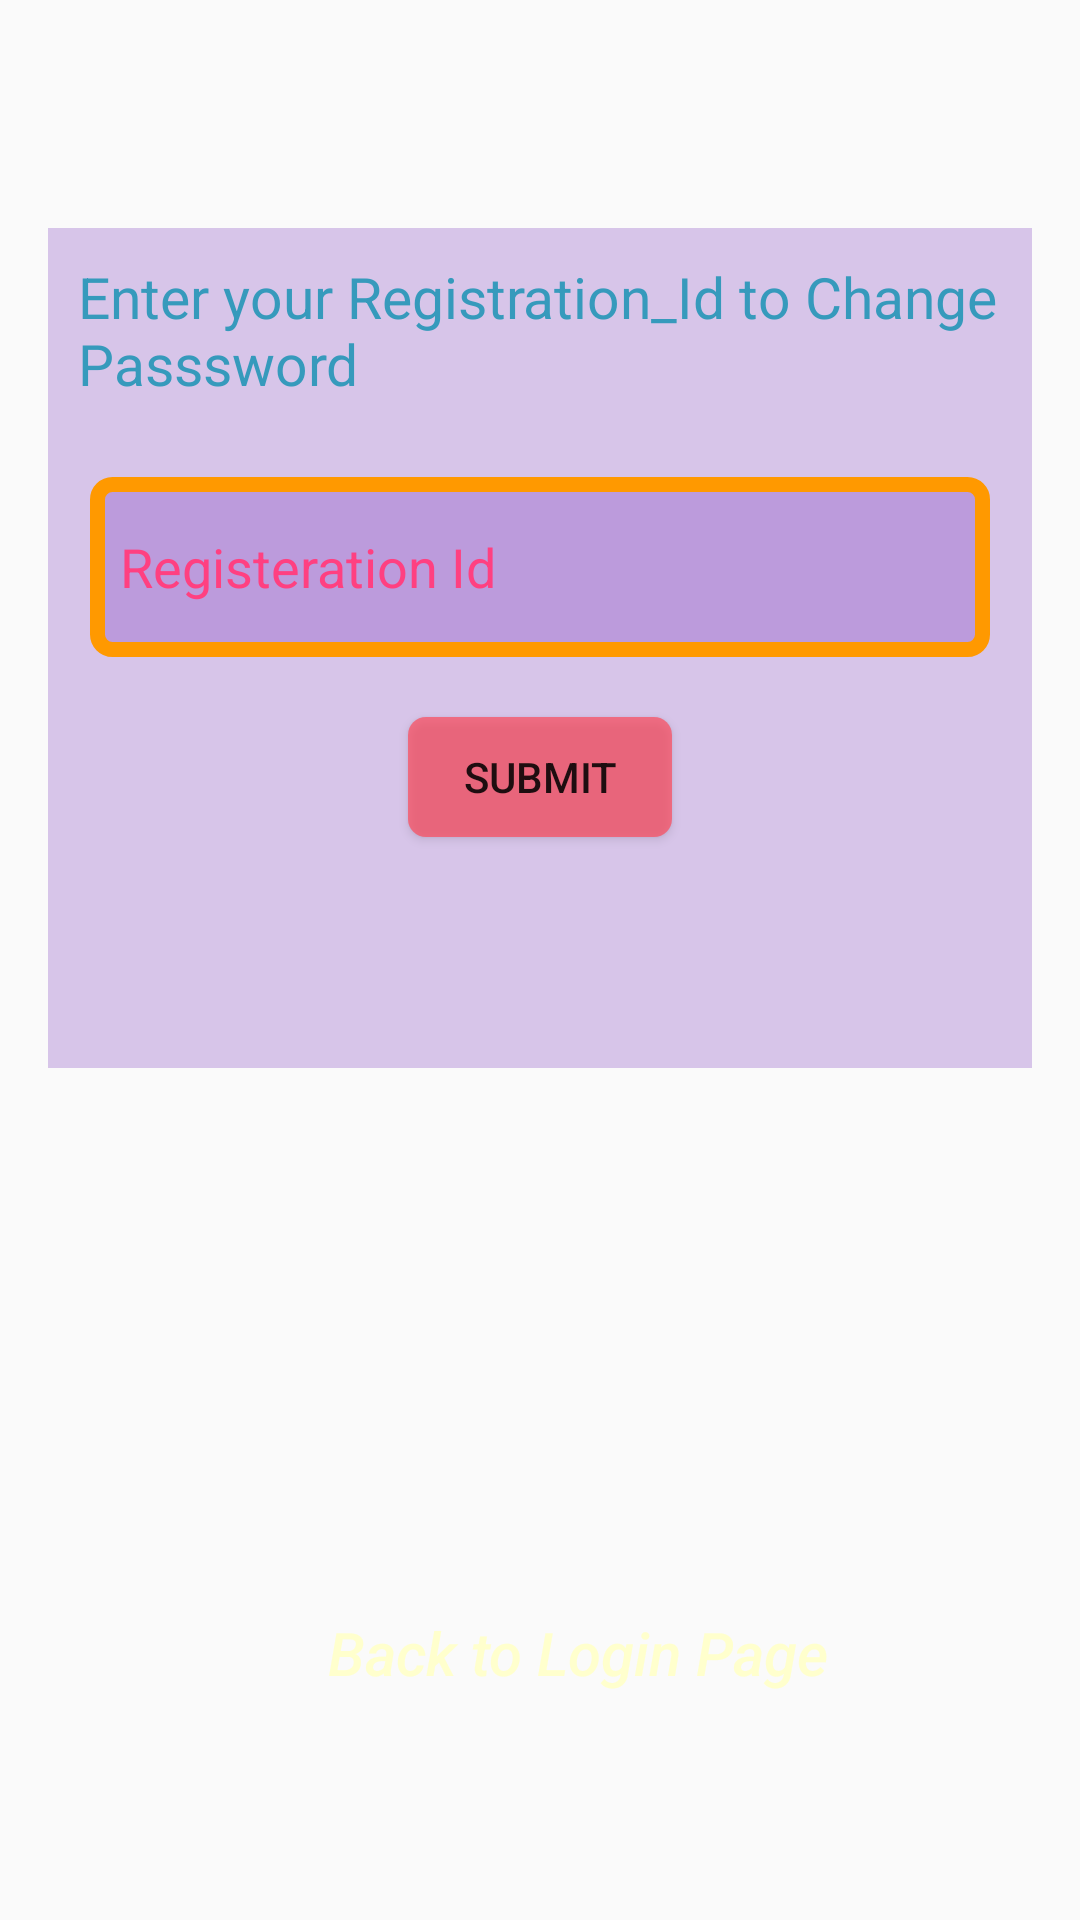

Layout XML and referenced resources for this Android screen:
<!-- AndroidManifest.xml: application theme AppTheme -->
<!-- res/layout/activity_forgot_password.xml -->
<?xml version="1.0" encoding="utf-8"?>
<RelativeLayout
    android:id="@+id/activity_forgot_password"
    xmlns:android="http://schemas.android.com/apk/res/android"
    xmlns:tools="http://schemas.android.com/tools"
    android:layout_width="match_parent"
    android:layout_height="match_parent"
    android:paddingBottom="@dimen/activity_vertical_margin"
    android:paddingLeft="@dimen/activity_horizontal_margin"
    android:paddingRight="@dimen/activity_horizontal_margin"
    android:paddingTop="@dimen/activity_vertical_margin"
    android:background="@drawable/homeimage"
    tools:context="com.seals.shubham.placementportalvolley.ForgotPassword">

    <LinearLayout
        android:layout_width="460dp"
        android:layout_height="280dp"
        android:layout_marginTop="60dp"
        android:background="#365600ab"
        android:orientation="vertical"
    >
        <TextView
            android:layout_width="350dp"
            android:id="@+id/frgt_Msg"
            android:layout_height="wrap_content"
            android:padding="10dp"
            android:text="@string/Forget_Password_hint"
            android:textColor="#369abc"
            android:textSize="19sp"
        />
        <EditText
            android:id="@+id/frgt_Reg_Id"
            android:layout_width="300dp"
            android:layout_height="60dp"
            android:layout_gravity="center"
            android:layout_marginTop="15dp"
            android:hint="@string/hint_reg_id"
            android:padding="10dp"
            android:background="@drawable/shape_button"
            android:textColor="#ff9900"
            android:inputType="textCapWords"
            android:textColorHint="@color/colorAccent"
        />
        <Button
            android:id="@+id/frgt_btn_Sub"
            android:layout_width="wrap_content"
            android:layout_height="40dp"
            android:background="@drawable/shapred"
            android:text="@string/Btn_Submit"
            android:layout_marginTop="20dp"
            android:layout_gravity="center"
        />
        <Button
            android:id="@+id/frgt_btn_resend"
            android:layout_width="wrap_content"
            android:layout_height="40dp"
            android:layout_marginTop="10dp"
            android:layout_gravity="center"
            android:background="@drawable/shapred"
            android:text="@string/Btn_ReSend"
            android:visibility="invisible"
        />
    </LinearLayout>
    <Button
        android:id="@+id/frgt_back_login"
        android:layout_width="wrap_content"
        android:layout_height="50dp"
        android:text="@string/back_to_login"
        android:background="@null"
        android:textColor="#ffffcd"
        android:textStyle="italic"
        android:textAllCaps="false"
        android:textSize="20dp"
        android:layout_alignParentBottom="true"
        android:layout_alignParentStart="true"
        android:layout_marginStart="93dp"
        android:layout_marginBottom="48dp"/>

</RelativeLayout>
<!-- resources referenced by this layout -->
<resources>
  <color name="colorAccent">#FF4081</color>
  <dimen name="activity_horizontal_margin">16dp</dimen>
  <dimen name="activity_vertical_margin">16dp</dimen>
  <!-- drawable shape_button (drawable) -->
  <?xml version="1.0" encoding="utf-8"?>
  <shape xmlns:android="http://schemas.android.com/apk/res/android">
      <solid android:color="#365600ab"/>
      <stroke android:color="#ff9900" android:width="5dp"/>
      <corners android:radius="5dp"/>
  </shape>
  <!-- drawable shapred (drawable) -->
  <?xml version="1.0" encoding="utf-8"?>
  <selector xmlns:android="http://schemas.android.com/apk/res/android">
      <item>
          <shape
              android:shape="rectangle">
              <solid
                  android:color="#ACff4757">
              </solid>
              <corners
                  android:radius="6dp"></corners>
          </shape>
      </item>
  
  </selector>
  <string name="Btn_ReSend">RESEND</string>
  <string name="Btn_Submit">Submit</string>
  <string name="Forget_Password_hint">Enter your Registration_Id to Change Passsword</string>
  <string name="back_to_login">Back to Login Page</string>
  <string name="hint_reg_id">Registeration Id</string>
  <style name="AppTheme" parent="Theme.AppCompat.Light.DarkActionBar">
          
          <item name="colorPrimary">@color/colorPrimary</item>
          <item name="colorPrimaryDark">@color/colorPrimaryDark</item>
          <item name="colorAccent">@color/colorAccent</item>
      </style>
  <color name="colorPrimary">#3F51B5</color>
  <color name="colorPrimaryDark">#303F9F</color>
</resources>
